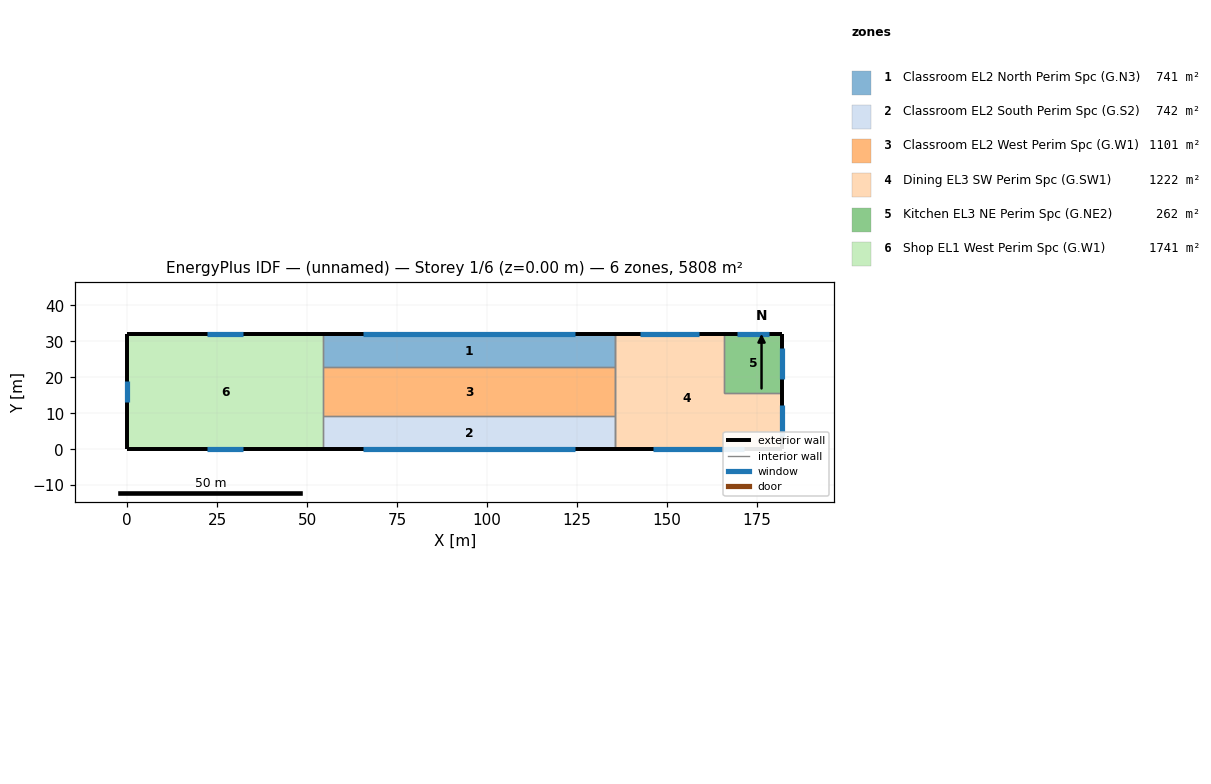
=== STOREY PLAN SPEC (per zone: floor XY polygon, exterior-wall plan segments, windows/doors) ===
zone 1: Classroom EL2 North Perim Spc (G.N3)  (740.9 m²)
  floor: (135.59, 31.90) (135.59, 22.75) (54.57, 22.75) (54.57, 31.90)
  exterior wall: (135.59, 31.90) – (54.57, 31.90)  [81.0 m]
    window: (124.54, 31.90) – (65.62, 31.90)  [93.7 m²]
  interior walls: 3
zone 2: Classroom EL2 South Perim Spc (G.S2)  (742.1 m²)
  floor: (135.59, 9.16) (135.59, 0.00) (54.57, 0.00) (54.57, 9.16)
  exterior wall: (54.57, 0.00) – (135.59, 0.00)  [81.0 m]
    window: (65.62, 0.00) – (124.54, 0.00)  [93.7 m²]
  interior walls: 3
zone 3: Classroom EL2 West Perim Spc (G.W1)  (1101.2 m²)
  floor: (135.59, 22.75) (135.59, 9.16) (54.57, 9.16) (54.57, 22.75)
  interior walls: 4
zone 4: Dining EL3 SW Perim Spc (G.SW1)  (1221.6 m²)
  floor: (165.91, 31.90) (165.91, 15.73) (182.09, 15.73) (182.09, 0.00) (135.59, 0.00) (135.59, 31.90)
  exterior wall: (182.09, 0.00) – (182.09, 15.73)  [15.7 m]
    window: (182.09, 3.60) – (182.09, 12.16)  [13.6 m²]
  exterior wall: (165.91, 31.90) – (135.59, 31.90)  [30.3 m]
    window: (159.02, 31.90) – (142.48, 31.90)  [26.3 m²]
  exterior wall: (135.59, 0.00) – (182.09, 0.00)  [46.5 m]
    window: (146.16, 0.00) – (171.52, 0.00)  [40.3 m²]
  interior walls: 8
zone 5: Kitchen EL3 NE Perim Spc (G.NE2)  (261.6 m²)
  floor: (182.09, 31.90) (182.09, 15.73) (165.91, 15.73) (165.91, 31.90)
  exterior wall: (182.09, 15.73) – (182.09, 31.90)  [16.2 m]
    window: (182.09, 19.40) – (182.09, 28.21)  [14.0 m²]
  exterior wall: (182.09, 31.90) – (165.91, 31.90)  [16.2 m]
    window: (178.41, 31.90) – (169.58, 31.90)  [14.0 m²]
  interior walls: 2
zone 6: Shop EL1 West Perim Spc (G.W1)  (1740.8 m²)
  floor: (54.57, 31.90) (54.57, 0.00) (0.00, 0.00) (0.00, 31.90)
  exterior wall: (54.57, 31.90) – (0.00, 31.90)  [54.6 m]
    window: (32.25, 31.90) – (22.33, 31.90)  [15.8 m²]
  exterior wall: (0.00, 0.00) – (54.57, 0.00)  [54.6 m]
    window: (22.33, 0.00) – (32.25, 0.00)  [15.8 m²]
  exterior wall: (0.00, 31.90) – (0.00, 0.00)  [31.9 m]
    window: (0.00, 18.86) – (0.00, 13.06)  [9.2 m²]
  interior walls: 3

=== DERIVED (storey summary) ===
Building: (unnamed)
Storey: 1 of 6  (floor level z = 0.00 m)
Storey gross floor area: 5808.1 m²
Zones on this storey: 6
  - Classroom EL2 North Perim Spc (G.N3): floor 740.9 m²; exterior wall 81.0 m (222.2 m²); 1 window(s) 93.7 m²; WWR 42.2%
  - Classroom EL2 South Perim Spc (G.S2): floor 742.1 m²; exterior wall 81.0 m (222.2 m²); 1 window(s) 93.7 m²; WWR 42.2%
  - Classroom EL2 West Perim Spc (G.W1): floor 1101.2 m²
  - Dining EL3 SW Perim Spc (G.SW1): floor 1221.6 m²; exterior wall 92.5 m (366.7 m²); 3 window(s) 80.3 m²; WWR 21.9%
  - Kitchen EL3 NE Perim Spc (G.NE2): floor 261.6 m²; exterior wall 32.3 m (128.2 m²); 2 window(s) 28.1 m²; WWR 21.9%
  - Shop EL1 West Perim Spc (G.W1): floor 1740.8 m²; exterior wall 141.0 m (386.9 m²); 3 window(s) 40.8 m²; WWR 10.5%
Zone adjacency (shared interzone walls):
  - Classroom EL2 North Perim Spc (G.N3) ↔ Classroom EL2 West Perim Spc (G.W1)
  - Classroom EL2 North Perim Spc (G.N3) ↔ Dining EL3 SW Perim Spc (G.SW1)
  - Classroom EL2 North Perim Spc (G.N3) ↔ Shop EL1 West Perim Spc (G.W1)
  - Classroom EL2 South Perim Spc (G.S2) ↔ Classroom EL2 West Perim Spc (G.W1)
  - Classroom EL2 South Perim Spc (G.S2) ↔ Dining EL3 SW Perim Spc (G.SW1)
  - Classroom EL2 South Perim Spc (G.S2) ↔ Shop EL1 West Perim Spc (G.W1)
  - Classroom EL2 West Perim Spc (G.W1) ↔ Dining EL3 SW Perim Spc (G.SW1)
  - Classroom EL2 West Perim Spc (G.W1) ↔ Shop EL1 West Perim Spc (G.W1)
  - Dining EL3 SW Perim Spc (G.SW1) ↔ Kitchen EL3 NE Perim Spc (G.NE2)